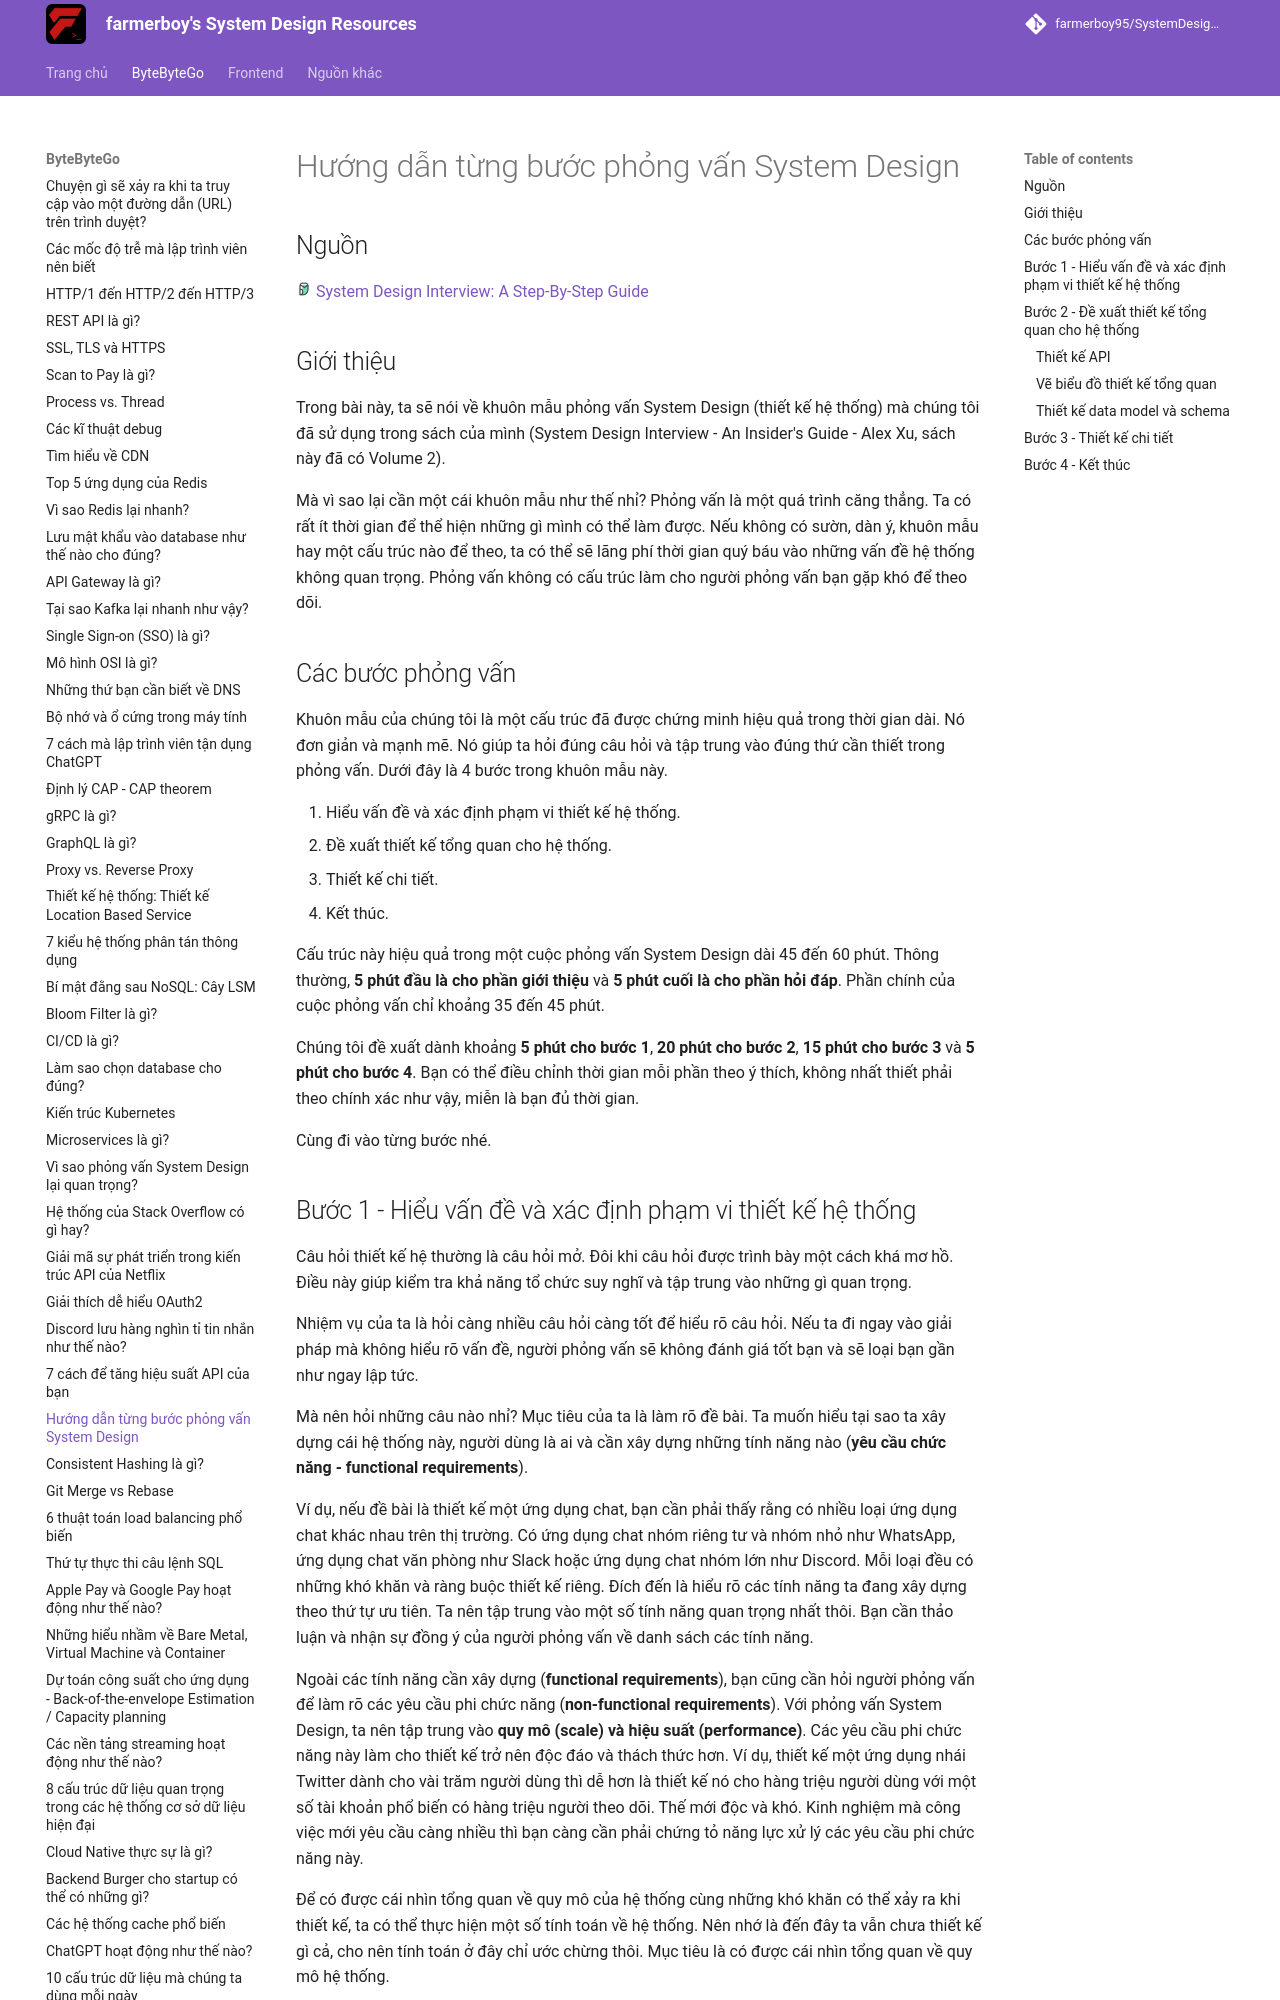

repository: farmerboy95/SystemDesignResources · page: ByteByteGo/system-design-interview-guide/index.html · generator: mkdocs

# Hướng dẫn từng bước phỏng vấn System Design

## Nguồn

<img src="../../assets/images/bytebytego.png" width="16" height="16"/> [System Design Interview: A Step-By-Step Guide](https://www.youtube.com/watch?v=i7twT3x5yv8)

## Giới thiệu

Trong bài này, ta sẽ nói về khuôn mẫu phỏng vấn System Design (thiết kế hệ thống) mà chúng tôi đã sử dụng trong sách của mình (System Design Interview - An Insider's Guide - Alex Xu, sách này đã có Volume 2).

Mà vì sao lại cần một cái khuôn mẫu như thế nhỉ? Phỏng vấn là một quá trình căng thẳng. Ta có rất ít thời gian để thể hiện những gì mình có thể làm được. Nếu không có sườn, dàn ý, khuôn mẫu hay một cấu trúc nào để theo, ta có thể sẽ lãng phí thời gian quý báu vào những vấn đề hệ thống không quan trọng. Phỏng vấn không có cấu trúc làm cho người phỏng vấn bạn gặp khó để theo dõi.

## Các bước phỏng vấn

Khuôn mẫu của chúng tôi là một cấu trúc đã được chứng minh hiệu quả trong thời gian dài. Nó đơn giản và mạnh mẽ. Nó giúp ta hỏi đúng câu hỏi và tập trung vào đúng thứ cần thiết trong phỏng vấn. Dưới đây là 4 bước trong khuôn mẫu này.

1. Hiểu vấn đề và xác định phạm vi thiết kế hệ thống.
2. Đề xuất thiết kế tổng quan cho hệ thống.
3. Thiết kế chi tiết.
4. Kết thúc.

Cấu trúc này hiệu quả trong một cuộc phỏng vấn System Design dài 45 đến 60 phút. Thông thường, **5 phút đầu là cho phần giới thiệu** và **5 phút cuối là cho phần hỏi đáp**. Phần chính của cuộc phỏng vấn chỉ khoảng 35 đến 45 phút.

Chúng tôi đề xuất dành khoảng **5 phút cho bước 1**, **20 phút cho bước 2**, **15 phút cho bước 3** và **5 phút cho bước 4**. Bạn có thể điều chỉnh thời gian mỗi phần theo ý thích, không nhất thiết phải theo chính xác như vậy, miễn là bạn đủ thời gian.

Cùng đi vào từng bước nhé.
